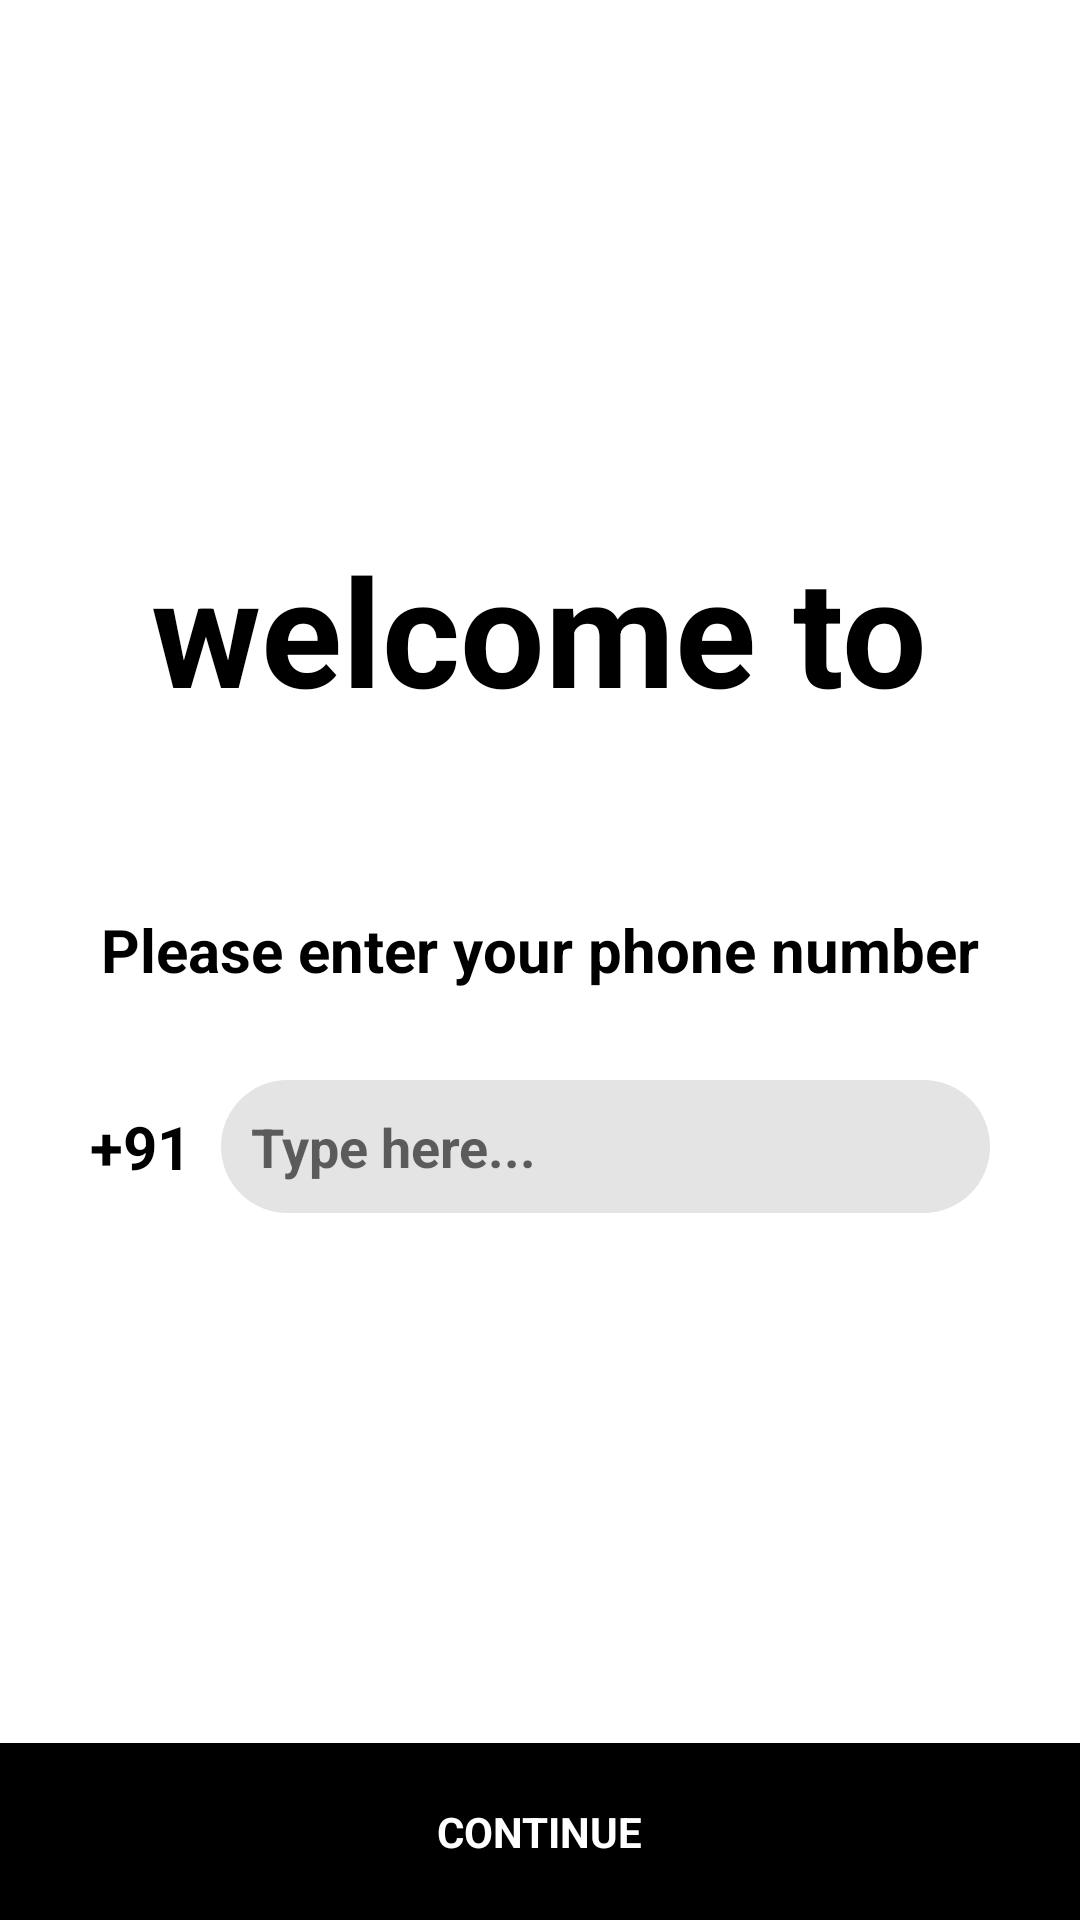

Reconstruct the res/layout file that produces this screen, plus the resources it refers to.
<!-- AndroidManifest.xml: application theme GreenTheme -->
<!-- res/layout/fragment_register_phone.xml -->
<?xml version="1.0" encoding="utf-8"?>
<FrameLayout xmlns:android="http://schemas.android.com/apk/res/android"
    xmlns:tools="http://schemas.android.com/tools"
    android:layout_width="match_parent"
    android:layout_height="match_parent"
    android:background="?attr/colorBackgroundPrimary"
    android:clickable="true"
    tools:context=".presentation.register.phoneNumber.RegisterPhoneFragment">

    <LinearLayout
        android:layout_width="match_parent"
        android:layout_height="match_parent"
        android:gravity="center"
        android:orientation="vertical">

        <LinearLayout
            android:layout_weight="1"
            android:layout_width="match_parent"
            android:layout_height="match_parent"
            android:gravity="center"
            android:orientation="vertical"
            android:padding="30dp">

            <TextView
                android:layout_width="wrap_content"
                android:layout_height="wrap_content"
                android:text="@string/welcome_message"
                android:textAlignment="center"
                android:textColor="?attr/colorTextPrimary"
                android:textSize="50sp"
                android:textStyle="bold" />


            <TextView
                android:layout_width="wrap_content"
                android:layout_height="wrap_content"
                android:layout_marginTop="60dp"
                android:text="@string/enter_phone_number"
                android:textColor="@color/black"
                android:textSize="20sp"
                android:textStyle="bold" />

            <RelativeLayout
                android:layout_width="match_parent"
                android:layout_height="wrap_content"
                android:layout_marginTop="30dp">

                <TextView
                    android:id="@+id/tv_phone_prefix"
                    android:layout_width="wrap_content"
                    android:layout_height="wrap_content"
                    android:layout_alignParentStart="true"
                    android:layout_centerVertical="true"
                    android:text="@string/phone_number_prefix"
                    android:textColor="@color/black"
                    android:textSize="20sp"
                    android:textStyle="bold" />

                <EditText
                    android:id="@+id/et_phone_number"
                    android:layout_width="match_parent"
                    android:layout_height="wrap_content"
                    android:layout_centerVertical="true"
                    android:layout_marginStart="10dp"
                    android:layout_toRightOf="@+id/tv_phone_prefix"
                    android:background="@drawable/layout_rounded_grey_text_box"
                    android:hint="Type here..."
                    android:padding="10dp"
                    android:textStyle="bold" />

            </RelativeLayout>

        </LinearLayout>

        
        <LinearLayout
            android:id="@+id/ll_continue_button"
            android:background="?attr/colorButtonBackground"
            android:gravity="center"
            android:padding="20dp"
            android:layout_width="match_parent"
            android:layout_height="wrap_content">

            <TextView
                android:textStyle="bold"
                android:textColor="?attr/colorButtonText"
                android:layout_width="wrap_content"
                android:layout_height="wrap_content"
                android:text="CONTINUE" />

        </LinearLayout>

    </LinearLayout>

</FrameLayout>
<!-- resources referenced by this layout -->
<resources>
  <color name="black">#000</color>
  <!-- drawable layout_rounded_grey_text_box (drawable-xxhdpi) -->
  <?xml version="1.0" encoding="UTF-8"?>
  <shape xmlns:android="http://schemas.android.com/apk/res/android">
  
      <solid android:color="@color/grey" />
  
      <corners android:radius="50dp" />
  
      <padding
          android:bottom="0dp"
          android:left="0dp"
          android:right="0dp"
          android:top="0dp" />
  </shape>
  <string name="enter_phone_number">Please enter your phone number</string>
  <string name="phone_number_prefix">+91</string>
  <string name="welcome_message">welcome to</string>
  <style name="GreenTheme" parent="AppTheme">
          <item name="colorBackgroundPrimary">@color/white</item>
          <item name="colorBackgroundSecondary">@color/white</item>
          <item name="colorAccent">@color/black</item>
          <item name="colorTextPrimary">@color/black</item>
          <item name="colorTextSecondary">@color/green</item>
          <item name="colorProgressBar">@color/green</item>
          <item name="colorButtonBackground">@color/black</item>
          <item name="colorButtonText">@color/white</item>
  
          <item name="imageDefaultUser">@mipmap/ic_user_blue</item>
  
          <item name="actionBarHeight">60dp</item>
      </style>
  <color name="grey">#E4E4E4</color>
  <style name="AppTheme" parent="Theme.AppCompat.Light.NoActionBar">
          
          <item name="colorPrimary">@color/colorPrimary</item>
          <item name="colorPrimaryDark">@color/colorPrimaryDark</item>
          <item name="colorAccent">@color/colorAccent</item>
      </style>
  <color name="white">#FFFFFF</color>
  <color name="green">#1DBE47</color>
  <color name="colorPrimary">#008577</color>
  <color name="colorPrimaryDark">#00574B</color>
  <color name="colorAccent">@color/green</color>
</resources>
